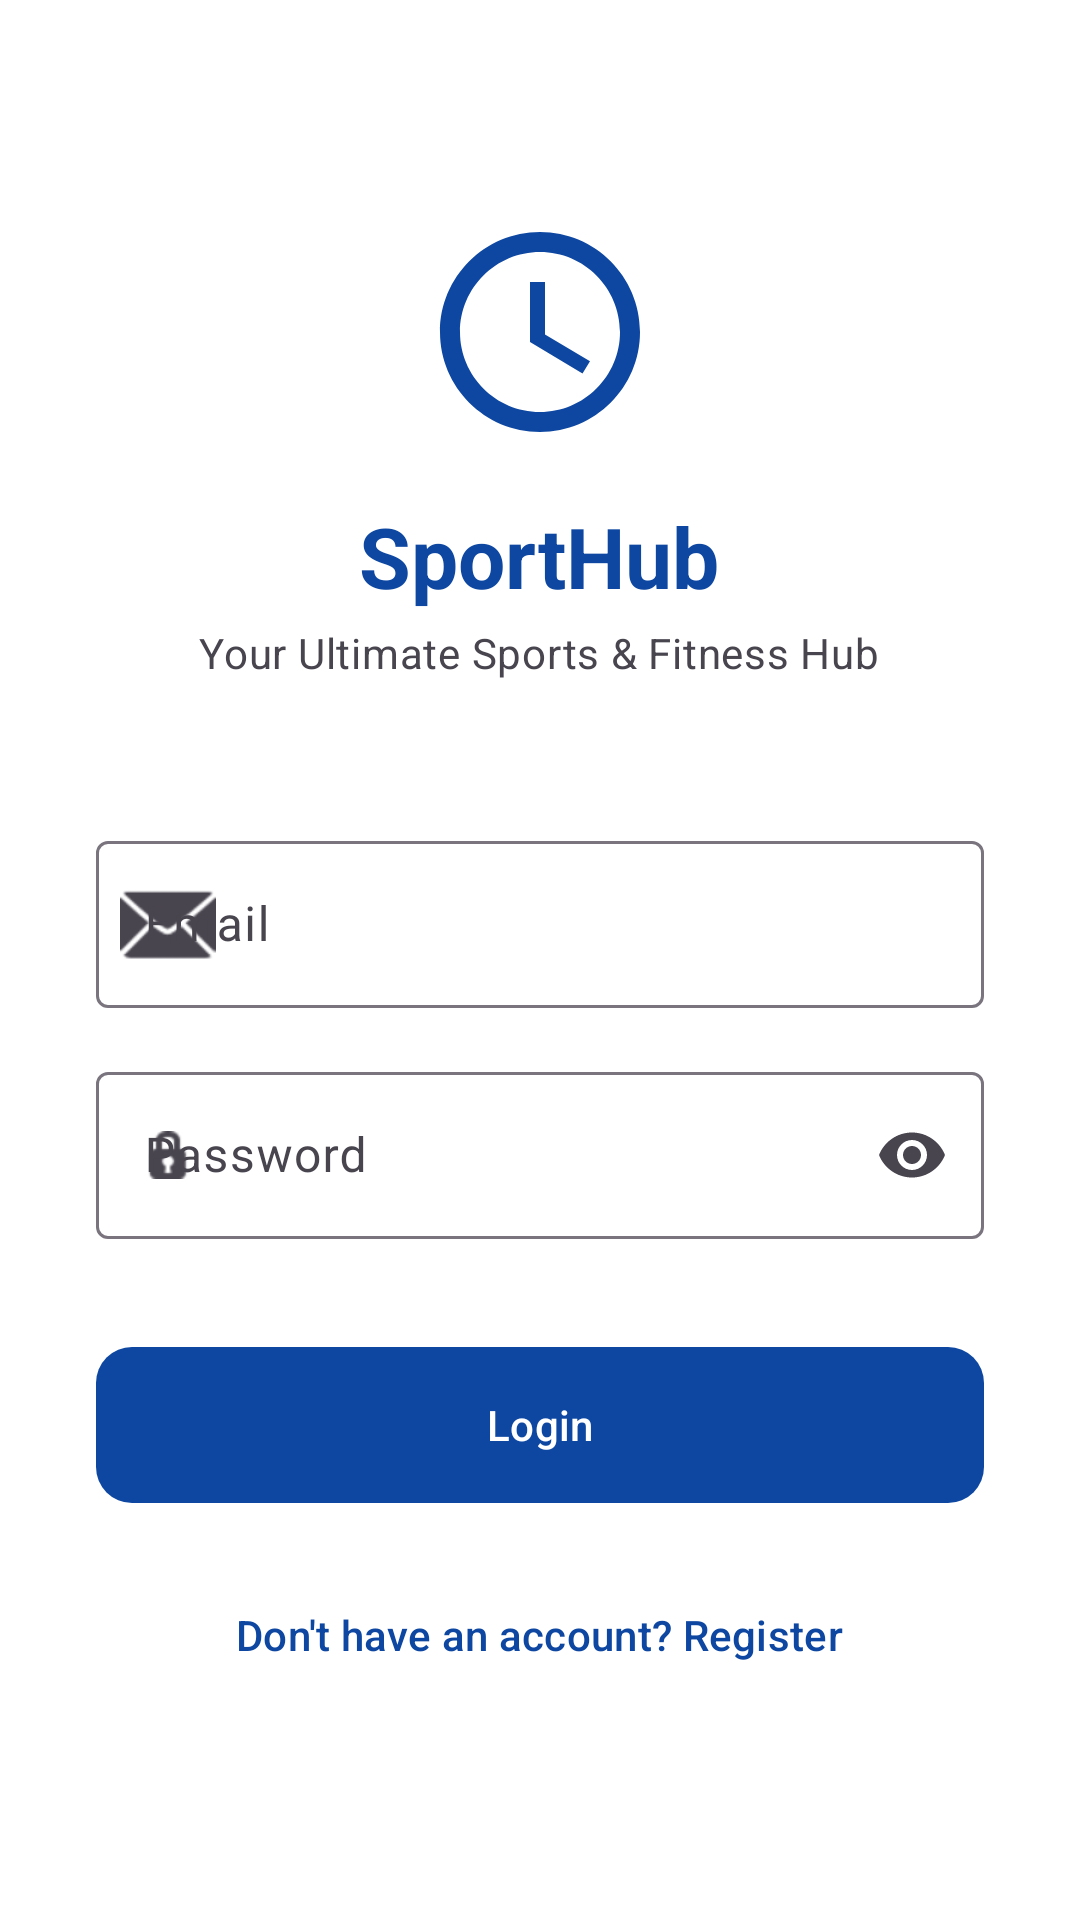

Android layout source for this screen:
<!-- AndroidManifest.xml: application theme Theme.SPORTSHUB -->
<!-- res/layout/activity_login.xml -->
<?xml version="1.0" encoding="utf-8"?>
<ScrollView xmlns:android="http://schemas.android.com/apk/res/android"
    xmlns:app="http://schemas.android.com/apk/res-auto"
    android:layout_width="match_parent"
    android:layout_height="match_parent"
    android:fillViewport="true"
    android:background="?attr/colorSurface">

    <LinearLayout
        android:layout_width="match_parent"
        android:layout_height="wrap_content"
        android:orientation="vertical"
        android:padding="32dp"
        android:gravity="center">

        <ImageView
            android:layout_width="80dp"
            android:layout_height="80dp"
            android:src="@drawable/ic_logo"
            android:contentDescription="@string/app_name"
            android:layout_marginBottom="16dp" />

        <TextView
            android:layout_width="wrap_content"
            android:layout_height="wrap_content"
            android:text="@string/app_name"
            android:textAppearance="?attr/textAppearanceHeadlineMedium"
            android:textStyle="bold"
            android:textColor="?attr/colorPrimary"
            android:layout_marginBottom="4dp"/>

        <TextView
            android:layout_width="wrap_content"
            android:layout_height="wrap_content"
            android:text="@string/tagline"
            android:textAppearance="?attr/textAppearanceBodyMedium"
            android:textColor="?android:attr/textColorSecondary"
            android:layout_marginBottom="48dp"/>

        <com.google.android.material.textfield.TextInputLayout
            android:id="@+id/tilEmail"
            style="@style/Widget.Material3.TextInputLayout.OutlinedBox"
            android:layout_width="match_parent"
            android:layout_height="wrap_content"
            android:hint="Email"
            app:startIconDrawable="@android:drawable/ic_dialog_email"
            android:layout_marginBottom="16dp">

            <com.google.android.material.textfield.TextInputEditText
                android:id="@+id/etEmail"
                android:layout_width="match_parent"
                android:layout_height="wrap_content"
                android:inputType="textEmailAddress" />
        </com.google.android.material.textfield.TextInputLayout>

        <com.google.android.material.textfield.TextInputLayout
            android:id="@+id/tilPassword"
            style="@style/Widget.Material3.TextInputLayout.OutlinedBox"
            android:layout_width="match_parent"
            android:layout_height="wrap_content"
            android:hint="Password"
            app:startIconDrawable="@android:drawable/ic_secure"
            app:endIconMode="password_toggle"
            android:layout_marginBottom="32dp">

            <com.google.android.material.textfield.TextInputEditText
                android:id="@+id/etPassword"
                android:layout_width="match_parent"
                android:layout_height="wrap_content"
                android:inputType="textPassword" />
        </com.google.android.material.textfield.TextInputLayout>

        <com.google.android.material.button.MaterialButton
            android:id="@+id/btnLogin"
            android:layout_width="match_parent"
            android:layout_height="60dp"
            android:text="Login"
            app:cornerRadius="12dp"
            android:layout_marginBottom="16dp"/>

        <com.google.android.material.button.MaterialButton
            android:id="@+id/tvGoToRegister"
            style="@style/Widget.Material3.Button.TextButton"
            android:layout_width="wrap_content"
            android:layout_height="wrap_content"
            android:text="Don't have an account? Register"
            android:textColor="?attr/colorPrimary" />

    </LinearLayout>
</ScrollView>
<!-- resources referenced by this layout -->
<resources>
  <!-- drawable ic_logo (drawable) -->
  <vector xmlns:android="http://schemas.android.com/apk/res/android"
      android:width="64dp"
      android:height="64dp"
      android:viewportWidth="24"
      android:viewportHeight="24"
      android:tint="?attr/colorPrimary">
      <path
          android:fillColor="@android:color/white"
          android:pathData="M12,2C6.48,2 2,6.48 2,12s4.48,10 10,10 10,-4.48 10,-10S17.52,2 12,2zM12,20c-4.41,0 -8,-3.59 -8,-8s3.59,-8 8,-8 8,3.59 8,8 -3.59,8 -8,8zM12.5,7H11v6l5.25,3.15 0.75,-1.23 -4.5,-2.67z" />
  </vector>
  <string name="app_name">SportHub</string>
  <string name="tagline">Your Ultimate Sports &amp; Fitness Hub</string>
  <style name="Theme.SPORTSHUB" parent="Base.Theme.SPORTSHUB" />
  <style name="Base.Theme.SPORTSHUB" parent="Theme.Material3.DayNight.NoActionBar">
          <item name="colorPrimary">@color/primary</item>
          <item name="colorOnPrimary">@color/text_on_primary</item>
          <item name="colorPrimaryDark">@color/primary_dark</item>
          <item name="colorSecondary">@color/secondary</item>
          <item name="colorError">@color/error</item>
          <item name="android:colorBackground">@color/background</item>
          <item name="colorSurface">@color/surface</item>
      </style>
  <color name="primary">#0D47A1</color>
  <color name="text_on_primary">#FFFFFF</color>
  <color name="primary_dark">#002171</color>
  <color name="secondary">#FF8F00</color>
  <color name="error">#B00020</color>
  <color name="background">#F5F6FA</color>
  <color name="surface">#FFFFFF</color>
</resources>
